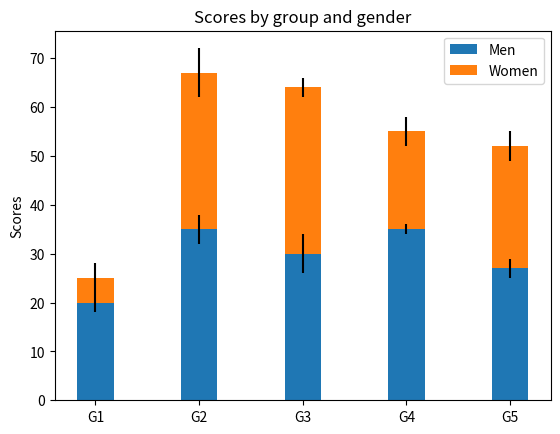
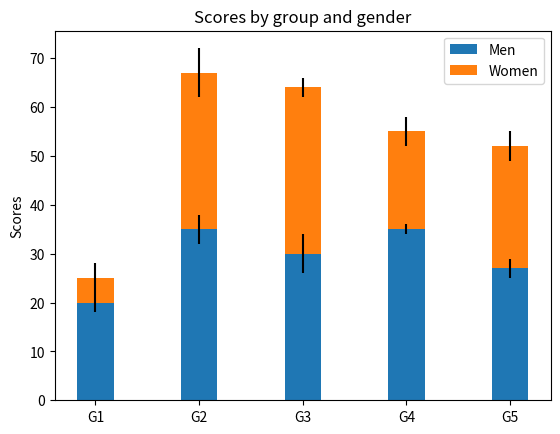
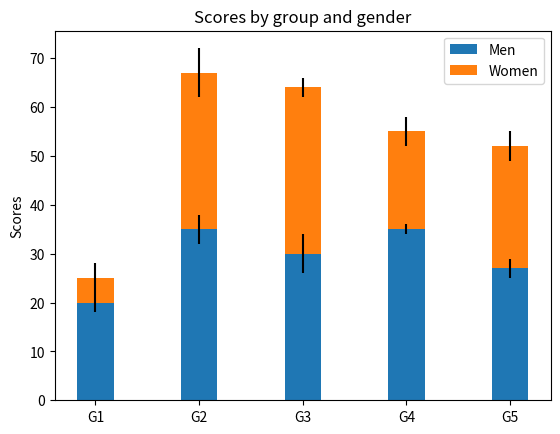
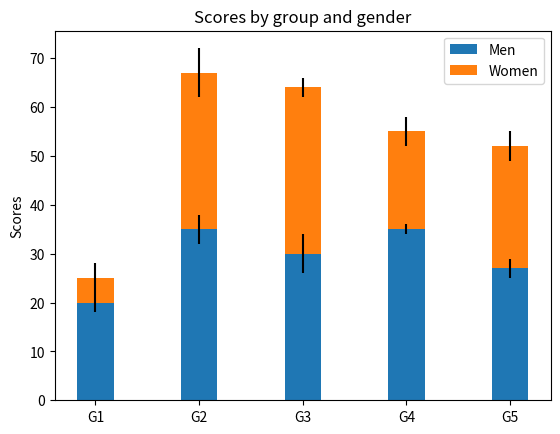
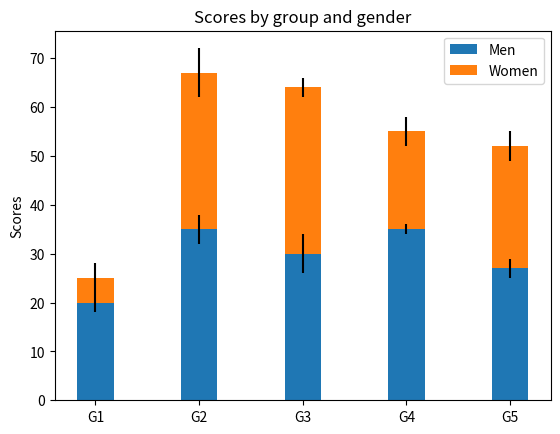
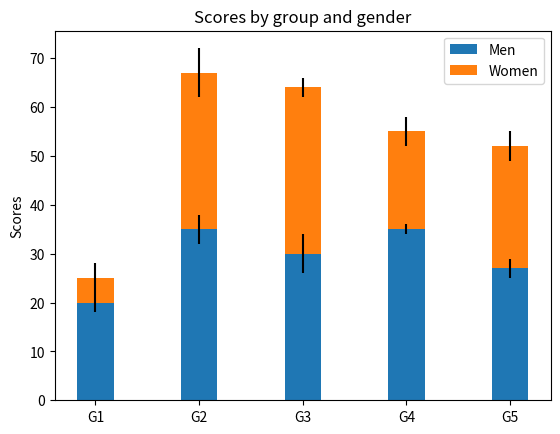
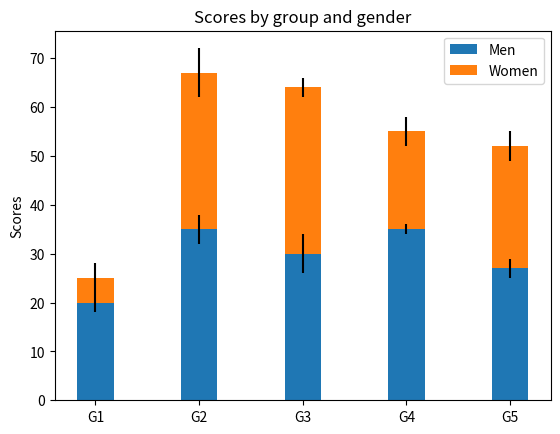
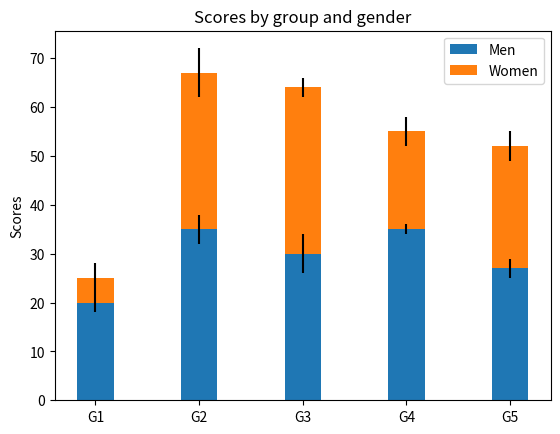
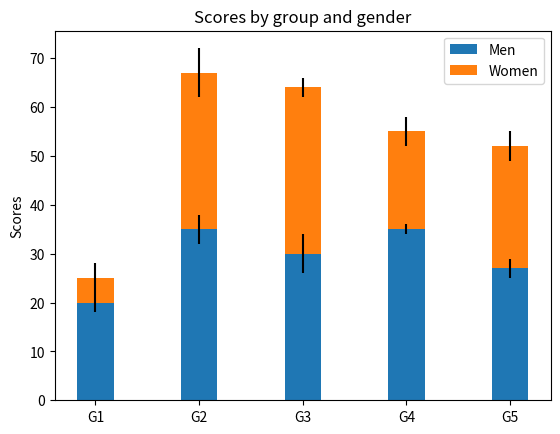
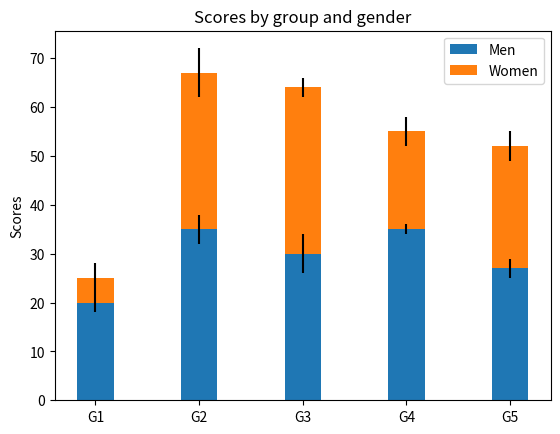
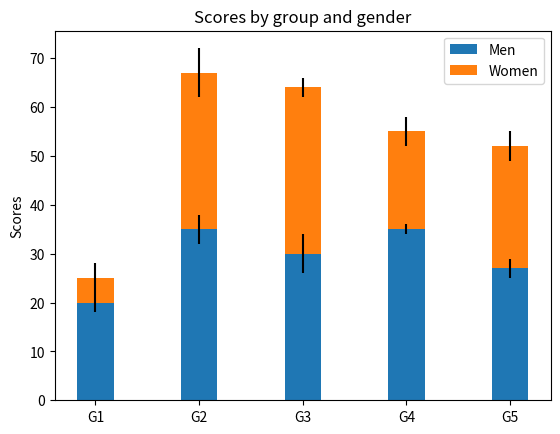
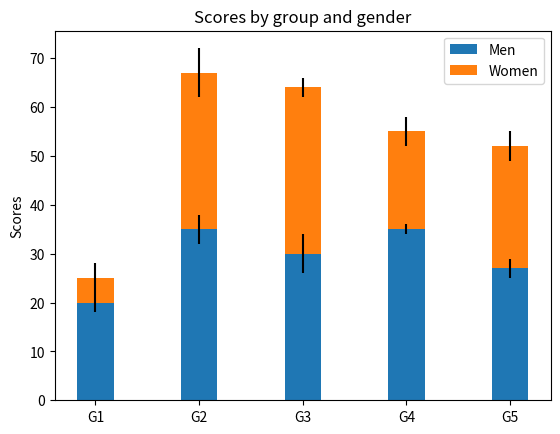
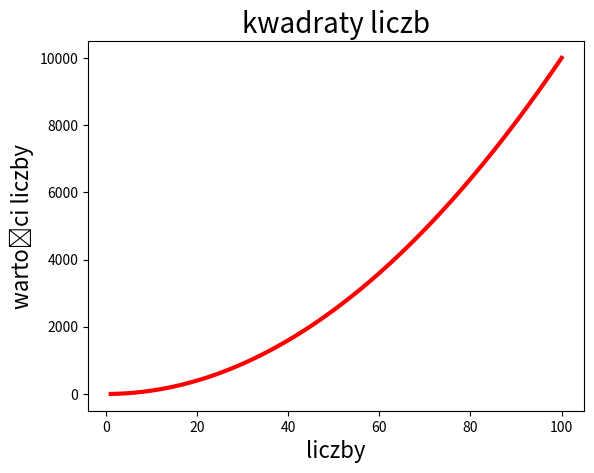

The matplotlib source for these figures, in order:
#%%

import os

os.mkdir('months')
months_list = [f'{str(i).zfill(2)}_raport' for i in range(1, 13)]
print(months_list)

for month in months_list:
    path = os.path.join('months', month) 
    os.mkdir(path)

# %%
    import matplotlib.pyplot as plt



    labels = ['G1', 'G2', 'G3', 'G4', 'G5']
    men_means = [20, 35, 30, 35, 27]
    women_means = [5, 32, 34, 20, 25]
    men_std = [2, 3, 4, 1, 2]
    women_std = [3, 5, 2, 3, 3]
    width = 0.35       # the width of the bars: can also be len(x) sequence

    fig, ax = plt.subplots()

    ax.bar(labels, men_means, width, yerr=men_std, label='Men')
    ax.bar(labels, women_means, width, yerr=women_std, bottom=men_means,
        label='Women')

    ax.set_ylabel('Scores')
    ax.set_title('Scores by group and gender')
    ax.legend()

    plt.show()


# %%
import matplotlib.pyplot as plt

x_values = list(range(1, 101))
y_values = [x ** 2 for x in x_values]

fig, ax = plt.subplots()

ax.plot(x_values, y_values, c='red', linewidth = 3)
ax.set_title('kwadraty liczb', fontsize = 20)
ax.set_xlabel('liczby', fontsize = 16)
ax.set_ylabel('wartości liczby', fontsize = 16)

plt.show()

# %%
